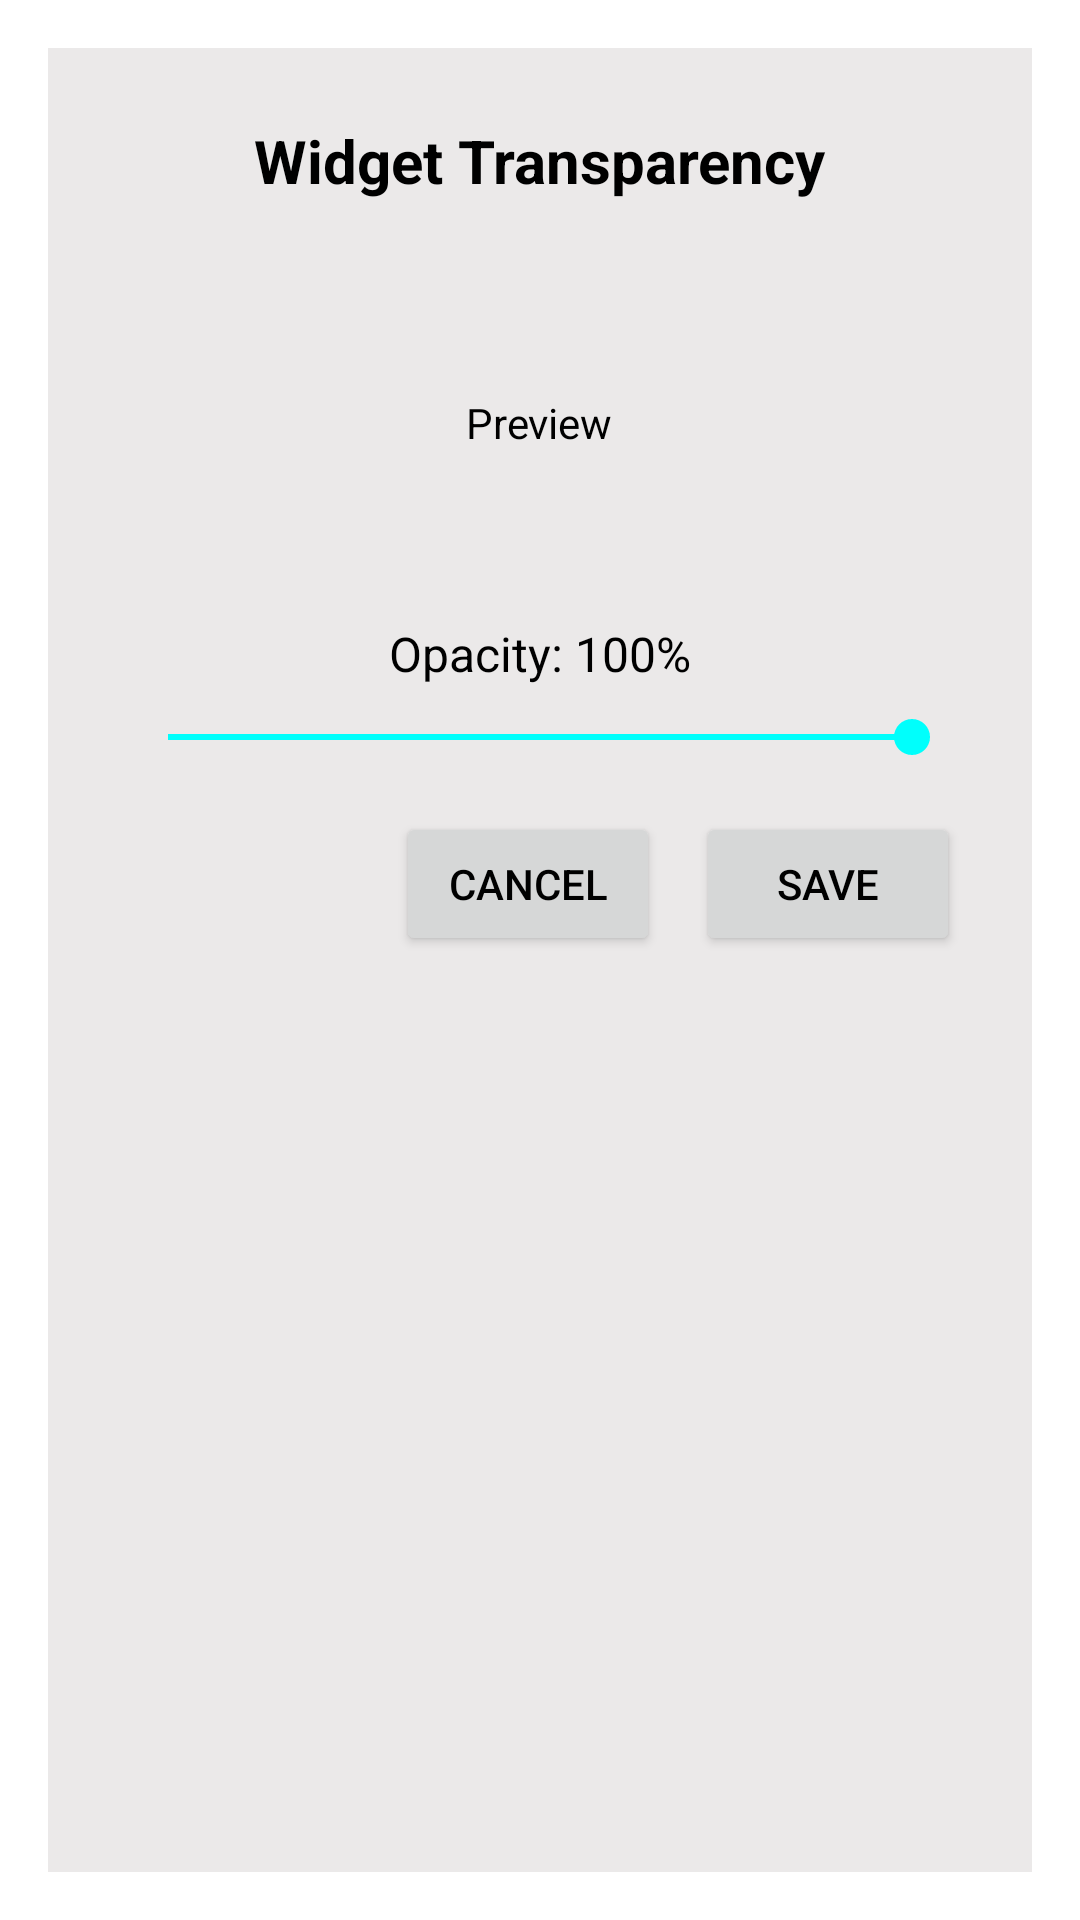

This screen was rendered from an Android layout file. Write that file and the resources it references.
<!-- AndroidManifest.xml: activity theme DialogWithCenteredTitle -->
<!-- res/layout/activity_widget_config.xml -->
<?xml version="1.0" encoding="utf-8"?>
<LinearLayout xmlns:android="http://schemas.android.com/apk/res/android"
    android:layout_width="match_parent"
    android:layout_height="wrap_content"
    android:orientation="vertical"
    android:padding="24dp"
    android:gravity="center_horizontal">

    <TextView
        android:layout_width="wrap_content"
        android:layout_height="wrap_content"
        android:text="Widget Transparency"
        android:textSize="20sp"
        android:textStyle="bold"
        android:textColor="@color/text"
        android:layout_marginBottom="24dp" />

    
    <FrameLayout
        android:layout_width="200dp"
        android:layout_height="100dp"
        android:layout_marginBottom="16dp">

        
        <View
            android:layout_width="match_parent"
            android:layout_height="match_parent"
            android:background="#CCCCCC" />

        <View
            android:id="@+id/transparency_preview"
            android:layout_width="match_parent"
            android:layout_height="match_parent" />

        <TextView
            android:id="@+id/preview_label"
            android:layout_width="wrap_content"
            android:layout_height="wrap_content"
            android:layout_gravity="center"
            android:text="Preview"
            android:textSize="14sp"
            android:textColor="@color/text"
            android:background="@android:color/transparent" />
    </FrameLayout>

    
    <TextView
        android:id="@+id/transparency_value_text"
        android:layout_width="wrap_content"
        android:layout_height="wrap_content"
        android:text="Opacity: 100%"
        android:textSize="16sp"
        android:textColor="@color/text"
        android:layout_marginBottom="8dp" />

    
    <SeekBar
        android:id="@+id/transparency_seekbar"
        android:layout_width="match_parent"
        android:layout_height="wrap_content"
        android:max="100"
        android:progress="100"
        android:layout_marginBottom="16dp" />

    
    <LinearLayout
        android:id="@+id/gradient_section"
        android:layout_width="match_parent"
        android:layout_height="wrap_content"
        android:orientation="horizontal"
        android:gravity="center_vertical"
        android:visibility="gone"
        android:layout_marginBottom="24dp">

        <TextView
            android:layout_width="0dp"
            android:layout_height="wrap_content"
            android:layout_weight="1"
            android:text="Progress glow"
            android:textSize="16sp"
            android:textColor="@color/text" />

        <Switch
            android:id="@+id/gradient_toggle"
            android:layout_width="wrap_content"
            android:layout_height="wrap_content"
            android:checked="true" />
    </LinearLayout>

    
    <LinearLayout
        android:layout_width="match_parent"
        android:layout_height="wrap_content"
        android:orientation="horizontal"
        android:gravity="end">

        <Button
            android:id="@+id/cancel_button"
            android:layout_width="wrap_content"
            android:layout_height="wrap_content"
            android:text="Cancel"
            android:layout_marginEnd="12dp" />

        <Button
            android:id="@+id/save_button"
            android:layout_width="wrap_content"
            android:layout_height="wrap_content"
            android:text="Save" />
    </LinearLayout>

</LinearLayout>
<!-- resources referenced by this layout -->
<resources>
  <color name="text">#FF000000</color>
  <style name="DialogWithCenteredTitle" parent="Theme.AppCompat.Light.Dialog">
          <item name="android:windowTitleStyle">@style/DialogWindowTitle</item>
          <item name="android:background">@color/WidgetBackground</item>
          <item name="android:textColor">@color/text</item>
          <item name="colorAccent">@color/colorOnPrimary</item>
          <item name="android:windowIsFloating">true</item>
          <item name="android:windowMinWidthMajor">100%</item>
          <item name="android:windowMinWidthMinor">100%</item>
          <item name="android:windowContentOverlay">@null</item>
          <item name="android:windowElevation">24dp</item>
          <item name="dialogCornerRadius">16dp</item>
      </style>
  <style name="DialogWindowTitle">
          <item name="android:gravity">center</item>
          <item name="android:textStyle">bold</item>
          <item name="android:textSize">18sp</item>
          <item name="android:textColor">@color/colorOnPrimary</item>
      </style>
  <color name="WidgetBackground">#EBE9E9</color>
  <color name="colorOnPrimary">#00FFFC</color>
</resources>
